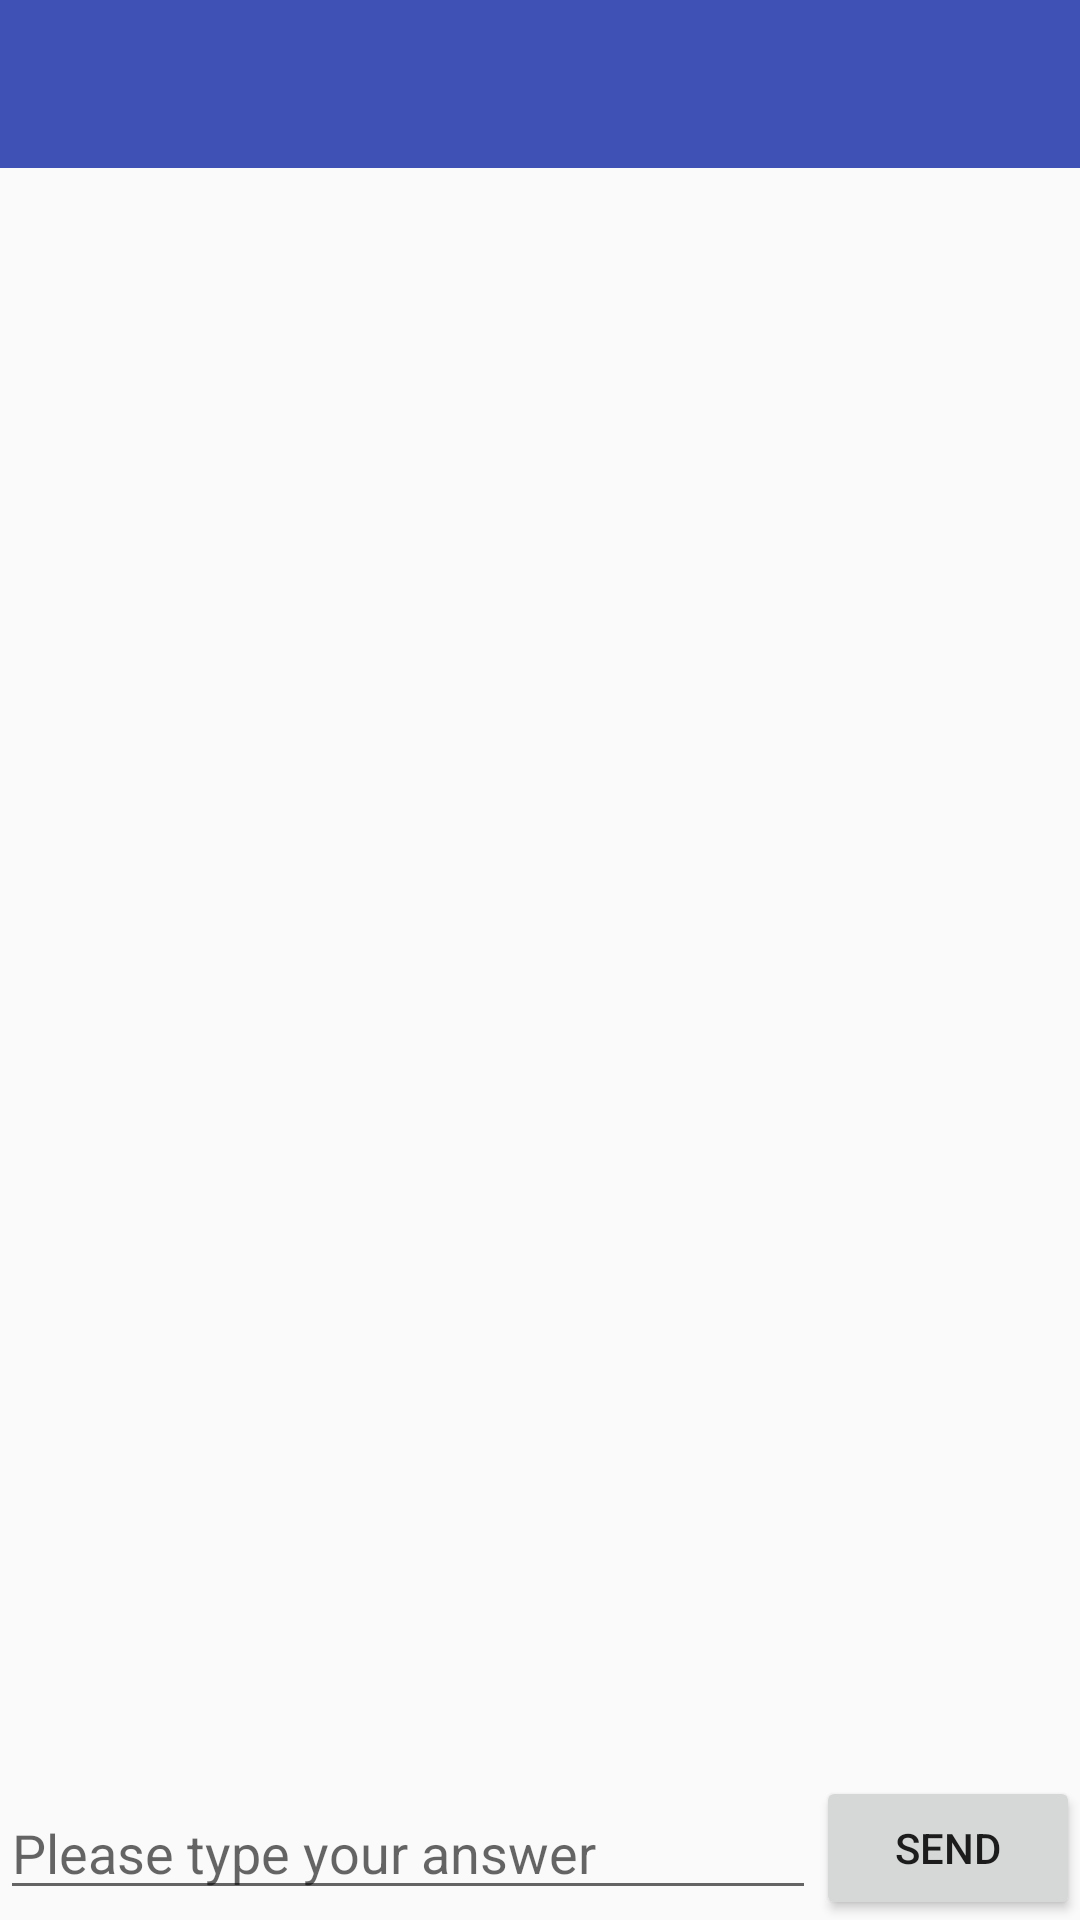

Write the Android layout XML for this screen, with the resource values it uses.
<!-- AndroidManifest.xml: application theme AppTheme -->
<!-- res/layout/chat_fragment.xml -->
<?xml version="1.0" encoding="utf-8"?>
<RelativeLayout xmlns:android="http://schemas.android.com/apk/res/android"
    android:layout_width="fill_parent"
    android:layout_height="fill_parent" >

    <android.support.design.widget.AppBarLayout
        android:id="@+id/master_app_bar"
        xmlns:android="http://schemas.android.com/apk/res/android"
        android:layout_alignParentTop="true"
        android:layout_width="match_parent"
        android:layout_height="wrap_content">

        <android.support.v7.widget.Toolbar
            android:id="@+id/master_toolbar"
            style="@style/MasterToolbar"
            android:layout_width="match_parent"
            android:layout_height="wrap_content"/>

    </android.support.design.widget.AppBarLayout>
    
    <android.support.v7.widget.RecyclerView
        android:id="@+id/listView1"
        android:layout_below="@+id/master_app_bar"
        android:layout_above="@+id/form"
        android:layout_width="match_parent"
        android:layout_height="match_parent">
    </android.support.v7.widget.RecyclerView>

    <RelativeLayout
        android:id="@+id/form"
        android:layout_width="match_parent"
        android:layout_height="wrap_content"
        android:layout_alignParentBottom="true" >

        <EditText
            android:layout_width="wrap_content"
            android:layout_height="wrap_content"
            android:inputType="textMultiLine"
            android:hint="Please type your answer"
            android:ems="10"
            android:id="@+id/chatText"
            android:layout_centerVertical="true"
            android:layout_alignParentStart="true"
            android:layout_toLeftOf="@+id/buttonSend" />

        <Button
            android:layout_width="wrap_content"
            android:layout_height="wrap_content"
            android:text="Send"
            android:id="@+id/buttonSend"
            android:layout_centerVertical="true"
            android:layout_alignParentEnd="true" />
    </RelativeLayout>
</RelativeLayout>
<!-- resources referenced by this layout -->
<resources>
  <style name="MasterToolbar" parent="Widget.AppCompat.Toolbar">
          <item name="android:theme">@style/ThemeOverlay.AppCompat.Dark.ActionBar</item>
      </style>
  <style name="AppTheme" parent="Theme.AppCompat.Light.NoActionBar">
          
          <item name="colorPrimary">@color/colorPrimary</item>
          <item name="colorPrimaryDark">@color/colorPrimaryDark</item>
          <item name="colorAccent">@color/colorAccent</item>
      </style>
  <color name="colorPrimary">#3F51B5</color>
  <color name="colorPrimaryDark">#303F9F</color>
  <color name="colorAccent">#FF4081</color>
</resources>
